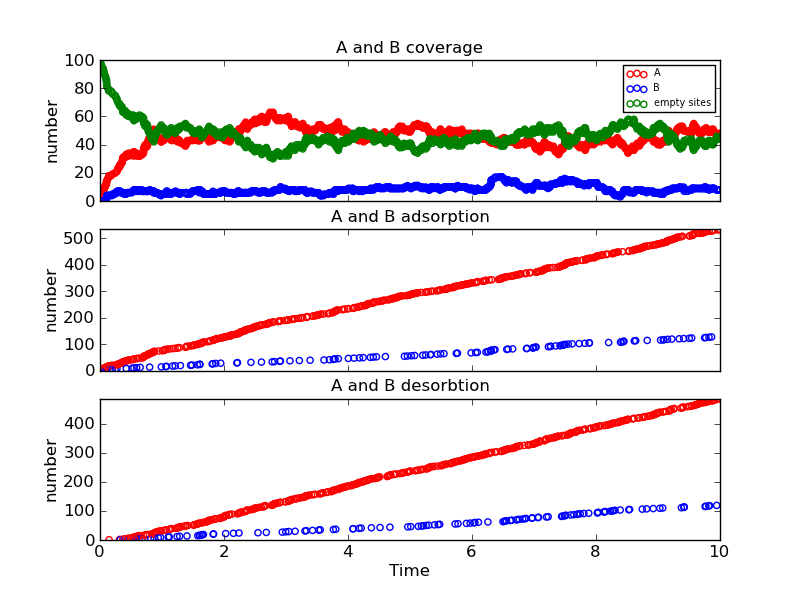

Values plotted in this chart, from the file beside it:
Time (ps), Event, x position, y position, Running Coverage - A, Running Coverage - B, empty sites, % coverage
0.0, start, 0, 0, 0, 0, 100, 100.0
0.003936, k_A, 16, 10, 1, 0, 99, 99.0
0.009306, k_A, 16, 8, 2, 0, 98, 98.0
0.01827, k_A, 18, 4, 3, 0, 97, 97.0
0.02305, k_A, 4, 10, 4, 0, 96, 96.0
0.03624, k_A, 12, 2, 5, 0, 95, 95.0
0.0512, k_A, 6, 2, 6, 0, 94, 94.0
0.05674, k_A, 14, 8, 7, 0, 93, 93.0
0.06116, k_A, 10, 10, 8, 0, 92, 92.0
0.06361, k_A, 4, 14, 9, 0, 91, 91.0
0.07018, k_A, 2, 8, 10, 0, 90, 90.0
0.08085, k_B, 6, 4, 10, 1, 89, 89.0
0.09084, k_A, 12, 4, 11, 1, 88, 88.0
0.09295, k_A, 12, 14, 12, 1, 87, 87.0
0.1033, k_B, 8, 4, 12, 2, 86, 86.0
0.1051, k_A, 0, 16, 13, 2, 85, 85.0
0.1067, k_A, 2, 16, 14, 2, 84, 84.0
0.108, k_B, 6, 16, 14, 3, 83, 83.0
0.1106, k_B, 0, 14, 14, 4, 82, 82.0
0.1125, k_A, 16, 14, 15, 4, 81, 81.0
0.1257, k_A, 14, 2, 16, 4, 80, 80.0
0.1412, k_A, 4, 2, 17, 4, 79, 79.0
0.1417, k_A, 6, 18, 18, 4, 78, 78.0
0.1467, k_Ax, 4, 10, 17, 4, 79, 79.0
0.1794, k_A, 2, 0, 18, 4, 78, 78.0
0.1974, k_A, 18, 0, 19, 4, 77, 77.0
0.1982, k_B, 18, 16, 19, 5, 76, 76.0
0.2443, k_A, 0, 0, 20, 5, 75, 75.0
0.245, k_B, 2, 18, 20, 6, 74, 74.0
0.2695, k_A, 8, 0, 21, 6, 73, 73.0
0.273, k_B, 6, 12, 21, 7, 72, 72.0
0.2806, k_A, 14, 6, 22, 7, 71, 71.0
0.2872, k_A, 4, 8, 23, 7, 70, 70.0
0.3066, k_A, 16, 0, 24, 7, 69, 69.0
0.312, k_A, 0, 10, 25, 7, 68, 68.0
0.3162, k_Ax, 16, 10, 24, 7, 69, 69.0
0.3227, k_A, 8, 8, 25, 7, 68, 68.0
0.326, k_A, 10, 12, 26, 7, 67, 67.0
0.3275, k_Bx, 6, 16, 26, 6, 68, 68.0
0.354, k_A, 6, 0, 27, 6, 67, 67.0
0.3582, k_A, 16, 10, 28, 6, 66, 66.0
0.3593, k_A, 14, 16, 29, 6, 65, 65.0
0.3684, k_A, 4, 6, 30, 6, 64, 64.0
0.369, k_A, 4, 18, 31, 6, 63, 63.0
0.3696, k_Ax, 4, 18, 30, 6, 64, 64.0
0.3877, k_A, 0, 2, 31, 6, 63, 63.0
0.3905, k_Bx, 0, 14, 31, 5, 64, 64.0
0.4027, k_A, 2, 4, 32, 5, 63, 63.0
0.4092, k_Ax, 8, 8, 31, 5, 64, 64.0
0.4115, k_A, 8, 14, 32, 5, 63, 63.0
0.4212, k_A, 0, 6, 33, 5, 62, 62.0
0.4234, k_B, 10, 14, 33, 6, 61, 61.0
0.4485, k_Ax, 8, 0, 32, 6, 62, 62.0
0.4503, k_A, 18, 14, 33, 6, 61, 61.0
0.4572, k_Ax, 4, 8, 32, 6, 62, 62.0
0.4599, k_A, 2, 14, 33, 6, 61, 61.0
0.4601, k_A, 14, 18, 34, 6, 60, 60.0
0.4966, k_Ax, 2, 0, 33, 6, 61, 61.0
0.5136, k_A, 2, 2, 34, 6, 60, 60.0
0.5184, k_B, 8, 10, 34, 7, 59, 59.0
... 1,205 more rows
